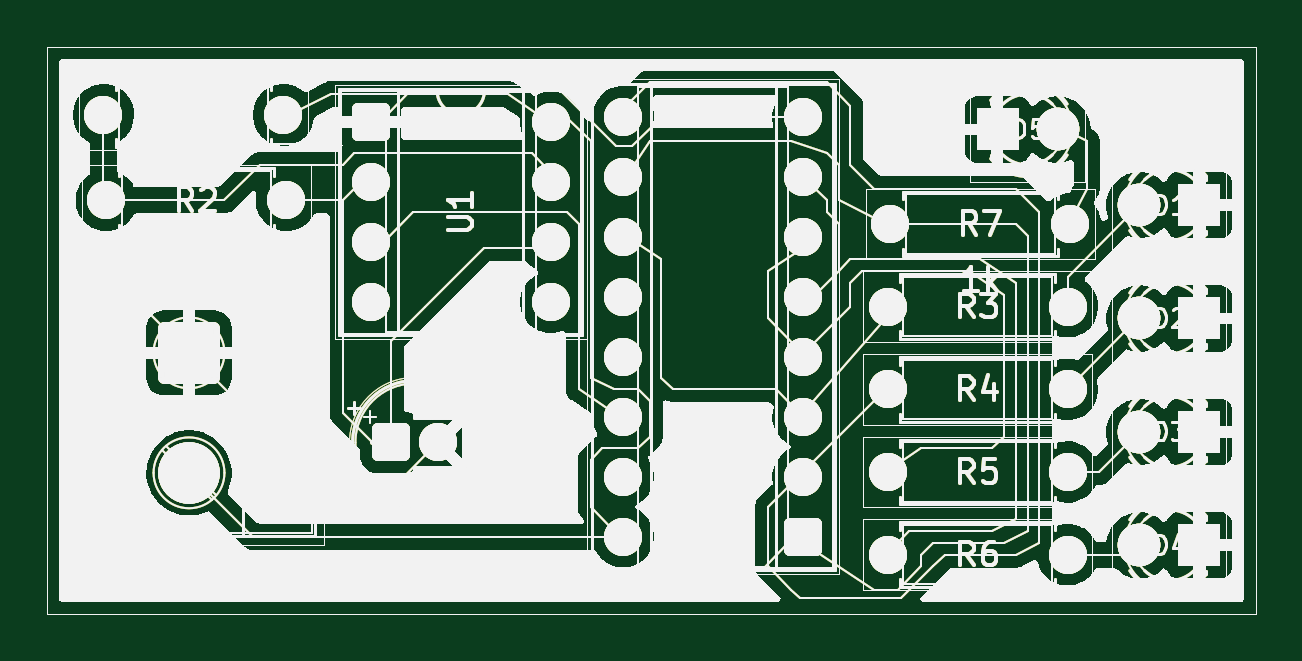
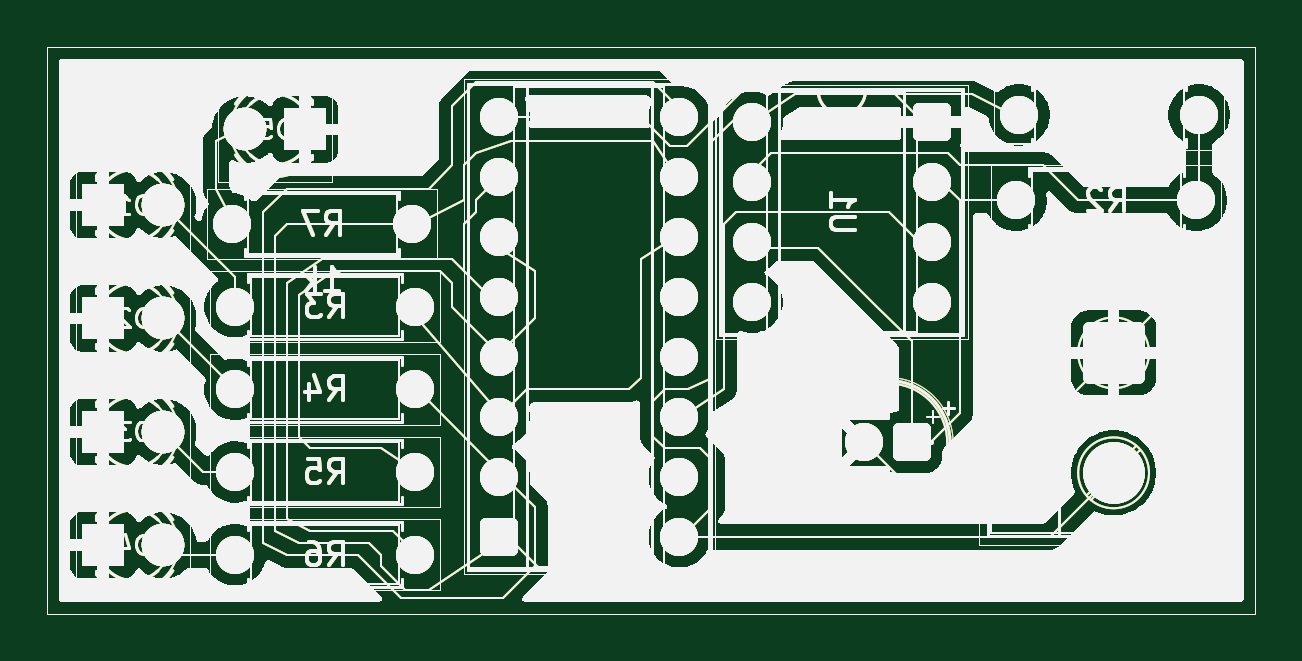
Circuit board: 9 layer files. Board 51.2 x 24.0 mm.
- bottom_copper: 555_sequence_led-B_Cu.gbr (108203 bytes)
- bottom_mask: 555_sequence_led-B_Mask.gbr (108204 bytes)
- paste: 555_sequence_led-B_Paste.gbr (108199 bytes)
- bottom_silk: 555_sequence_led-B_Silkscreen.gbr (108200 bytes)
- outline: 555_sequence_led-Edge_Cuts.gbr (108171 bytes)
- top_copper: 555_sequence_led-F_Cu.gbr (108203 bytes)
- top_mask: 555_sequence_led-F_Mask.gbr (108204 bytes)
- paste: 555_sequence_led-F_Paste.gbr (108199 bytes)
- top_silk: 555_sequence_led-F_Silkscreen.gbr (108200 bytes)

=== bottom_copper: 555_sequence_led-B_Cu.gbr (108203 bytes, source omitted) ===
=== bottom_mask: 555_sequence_led-B_Mask.gbr (108204 bytes, source omitted) ===
=== paste: 555_sequence_led-B_Paste.gbr (108199 bytes, source omitted) ===
=== bottom_silk: 555_sequence_led-B_Silkscreen.gbr (108200 bytes, source omitted) ===
=== outline: 555_sequence_led-Edge_Cuts.gbr (108171 bytes, source omitted) ===
=== top_copper: 555_sequence_led-F_Cu.gbr (108203 bytes, source omitted) ===
=== top_mask: 555_sequence_led-F_Mask.gbr (108204 bytes, source omitted) ===
=== paste: 555_sequence_led-F_Paste.gbr (108199 bytes, source omitted) ===
=== top_silk: 555_sequence_led-F_Silkscreen.gbr (108200 bytes, source omitted) ===
